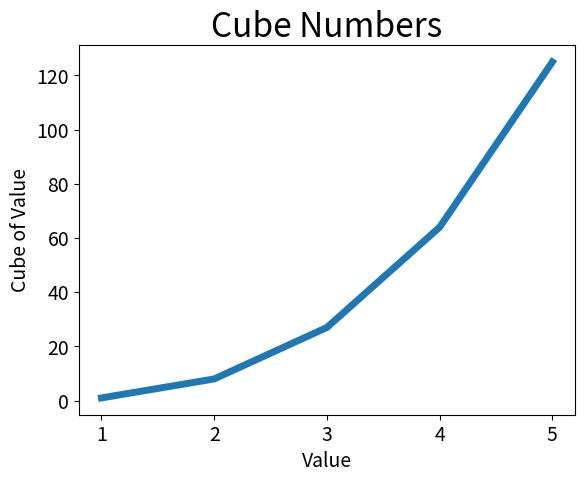

Source code (Python):
import matplotlib.pyplot as plt 

input_values = [1, 2, 3, 4, 5]
cubes = [1, 8, 27, 64, 125]
plt.plot(input_values, cubes, linewidth=5)

# Set chart title and label axes.
plt.title("Cube Numbers", fontsize=24)
plt.xlabel("Value", fontsize=14)
plt.ylabel("Cube of Value", fontsize=14)

# Set size of tick labels.
plt.tick_params(axis='both', labelsize=14)

plt.show()
